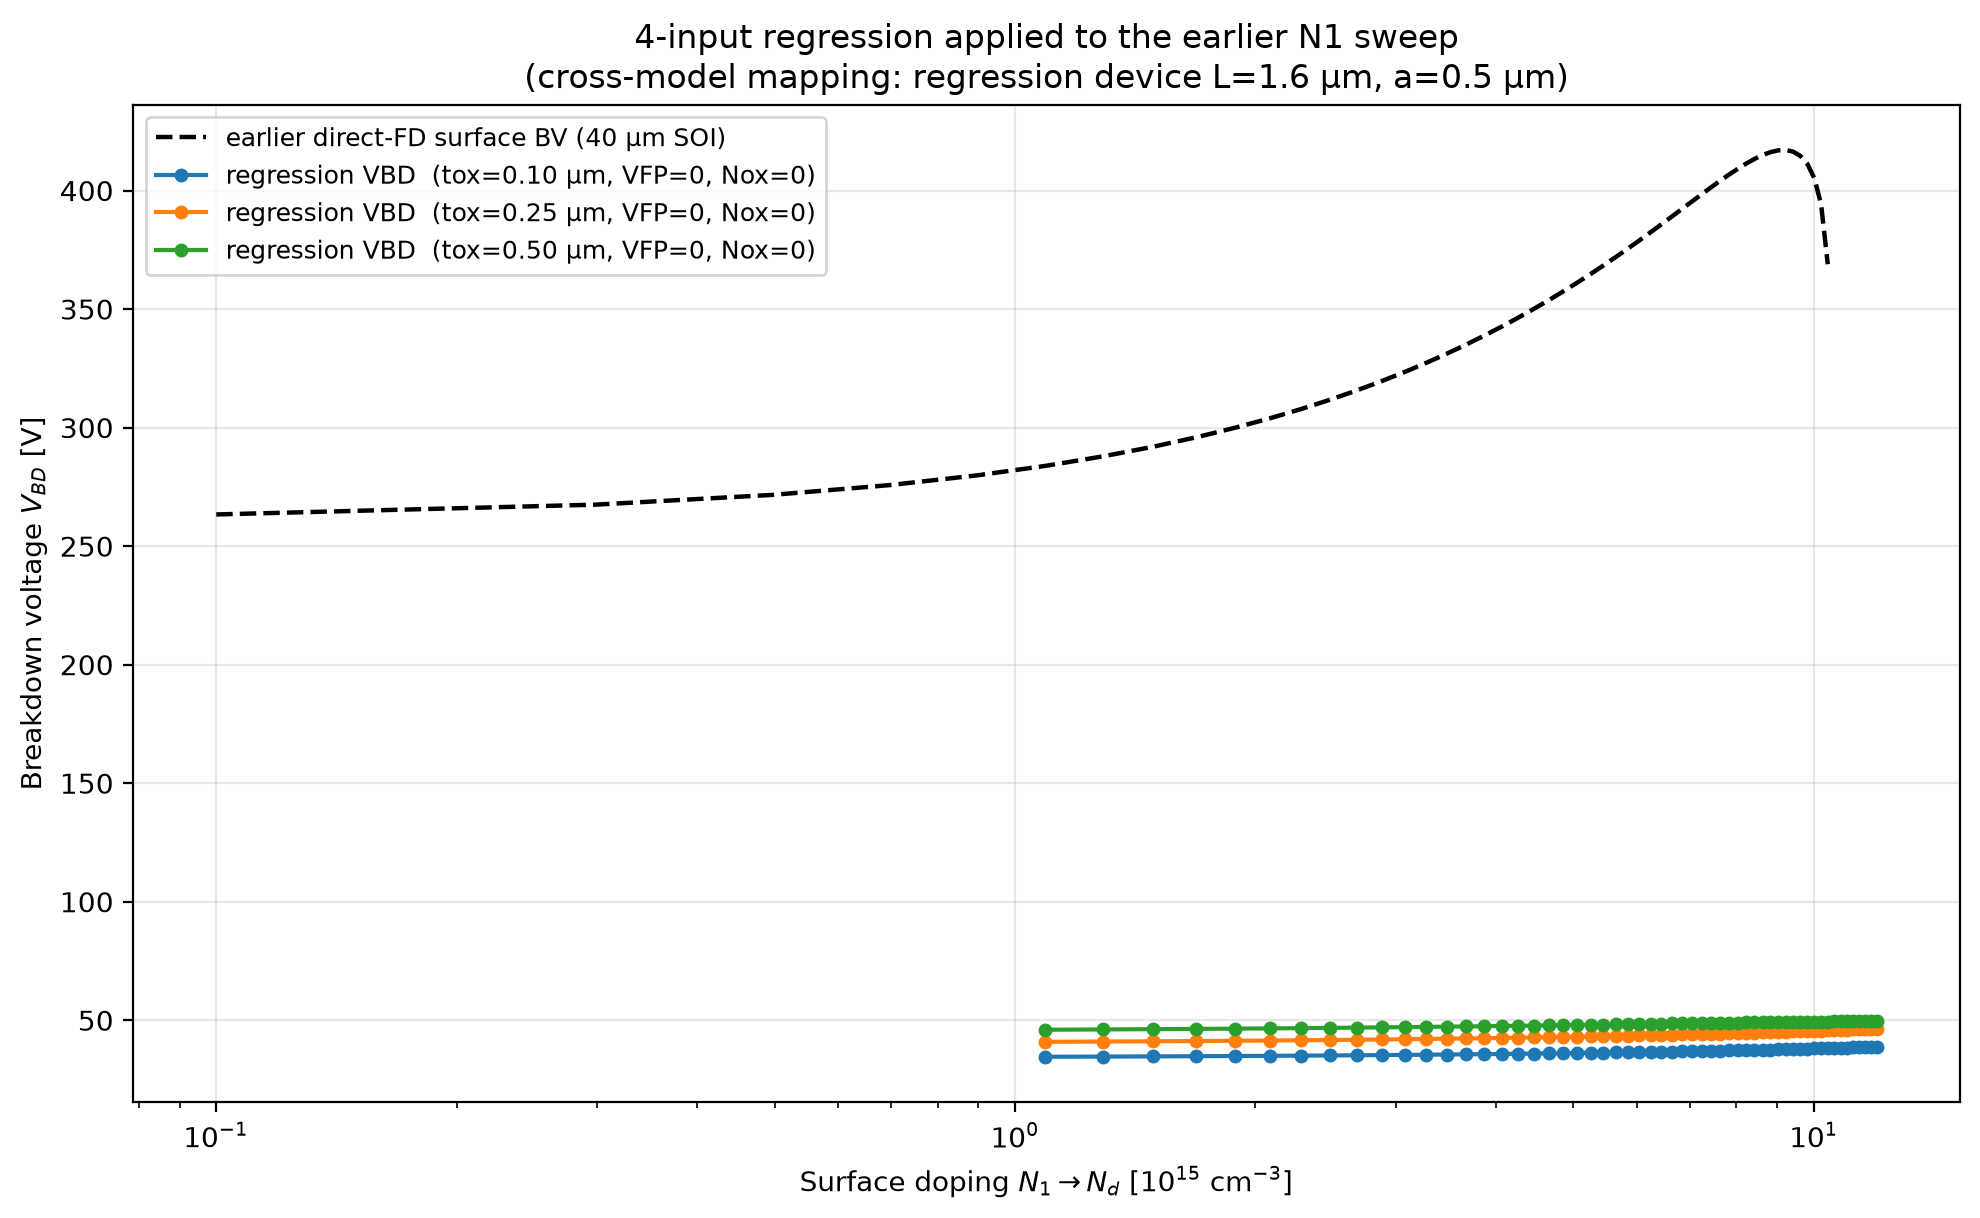

Source data for this figure (header and first rows):
tox_um, Nd_cm3, VFP_V, Nox_cm2, regression_VBD_V, status, earlier_BV_horizontal_FD_V
0.1, 100000000000000, 0.0, 0.0, , out_of_domain:ValueError, 263.4
0.1, 298333333333333, 0.0, 0.0, , out_of_domain:ValueError, 267.5
0.1, 496666666666667, 0.0, 0.0, , out_of_domain:ValueError, 271.6
0.1, 695000000000000, 0.0, 0.0, , out_of_domain:ValueError, 275.7
0.1, 893333333333333, 0.0, 0.0, , out_of_domain:ValueError, 279.8
0.1, 1091666666666666.8, 0.0, 0.0, 34.59, valid_centerline, 283.9
0.1, 1290000000000000.0, 0.0, 0.0, 34.67, valid_centerline, 287.9
0.1, 1488333333333333.5, 0.0, 0.0, 34.75, valid_centerline, 291.9
0.1, 1686666666666666.8, 0.0, 0.0, 34.83, valid_centerline, 295.9
0.1, 1885000000000000.0, 0.0, 0.0, 34.91, valid_centerline, 299.9
0.1, 2083333333333333.5, 0.0, 0.0, 34.99, valid_centerline, 303.9
0.1, 2281666666666667.0, 0.0, 0.0, 35.07, valid_centerline, 307.8
0.1, 2480000000000000.0, 0.0, 0.0, 35.14, valid_centerline, 311.8
0.1, 2678333333333333.5, 0.0, 0.0, 35.22, valid_centerline, 315.7
0.1, 2876666666666667.0, 0.0, 0.0, 35.3, valid_centerline, 319.6
0.1, 3075000000000000.0, 0.0, 0.0, 35.38, valid_centerline, 323.5
0.1, 3273333333333333.5, 0.0, 0.0, 35.46, valid_centerline, 327.3
0.1, 3471666666666667.0, 0.0, 0.0, 35.54, valid_centerline, 331.2
0.1, 3670000000000000.0, 0.0, 0.0, 35.62, valid_centerline, 335
0.1, 3868333333333333.5, 0.0, 0.0, 35.69, valid_centerline, 338.8
0.1, 4066666666666667.0, 0.0, 0.0, 35.77, valid_centerline, 342.6
0.1, 4265000000000000.0, 0.0, 0.0, 35.85, valid_centerline, 346.4
0.1, 4463333333333333.5, 0.0, 0.0, 35.93, valid_centerline, 350.1
0.1, 4661666666666667.0, 0.0, 0.0, 36.01, valid_centerline, 353.8
0.1, 4860000000000000.0, 0.0, 0.0, 36.09, valid_centerline, 357.5
0.1, 5058333333333334.0, 0.0, 0.0, 36.17, valid_centerline, 361.2
0.1, 5256666666666667.0, 0.0, 0.0, 36.24, valid_centerline, 364.8
0.1, 5455000000000000.0, 0.0, 0.0, 36.32, valid_centerline, 368.4
0.1, 5653333333333334.0, 0.0, 0.0, 36.4, valid_centerline, 372
0.1, 5851666666666667.0, 0.0, 0.0, 36.48, valid_centerline, 375.5
0.1, 6050000000000000.0, 0.0, 0.0, 36.56, valid_centerline, 379
0.1, 6248333333333334.0, 0.0, 0.0, 36.63, valid_centerline, 382.4
0.1, 6446666666666667.0, 0.0, 0.0, 36.71, valid_centerline, 385.8
0.1, 6645000000000000.0, 0.0, 0.0, 36.79, valid_centerline, 389.1
0.1, 6843333333333334.0, 0.0, 0.0, 36.87, valid_centerline, 392.3
0.1, 7041666666666667.0, 0.0, 0.0, 36.95, valid_centerline, 395.4
0.1, 7240000000000000.0, 0.0, 0.0, 37.02, valid_centerline, 398.4
0.1, 7438333333333334.0, 0.0, 0.0, 37.1, valid_centerline, 401.4
0.1, 7636666666666667.0, 0.0, 0.0, 37.18, valid_centerline, 404.1
0.1, 7835000000000000.0, 0.0, 0.0, 37.26, valid_centerline, 406.7
0.1, 8033333333333334.0, 0.0, 0.0, 37.34, valid_centerline, 409.2
0.1, 8231666666666667.0, 0.0, 0.0, 37.41, valid_centerline, 411.4
0.1, 8430000000000000.0, 0.0, 0.0, 37.49, valid_centerline, 413.3
0.1, 8628333333333334.0, 0.0, 0.0, 37.57, valid_centerline, 415
0.1, 8826666666666667.0, 0.0, 0.0, 37.65, valid_centerline, 416.2
0.1, 9025000000000000.0, 0.0, 0.0, 37.73, valid_centerline, 417
0.1, 9223333333333334.0, 0.0, 0.0, 37.8, valid_centerline, 417.1
0.1, 9421666666666668.0, 0.0, 0.0, 37.88, valid_centerline, 416.4
0.1, 9620000000000000.0, 0.0, 0.0, 37.96, valid_centerline, 414.6
0.1, 9818333333333334.0, 0.0, 0.0, 38.04, valid_centerline, 411.2
0.1, 1.0016666666666668e+16, 0.0, 0.0, 38.11, valid_centerline, 405.2
0.1, 1.0215e+16, 0.0, 0.0, 38.19, valid_centerline, 394.2
0.1, 1.0413333333333334e+16, 0.0, 0.0, 38.27, valid_centerline, 368.9
0.1, 1.0611666666666668e+16, 0.0, 0.0, 38.34, valid_centerline, nan
0.1, 1.081e+16, 0.0, 0.0, 38.42, valid_centerline, nan
0.1, 1.1008333333333334e+16, 0.0, 0.0, 38.5, valid_centerline, nan
0.1, 1.1206666666666668e+16, 0.0, 0.0, 38.58, valid_centerline, nan
0.1, 1.1405e+16, 0.0, 0.0, 38.65, valid_centerline, nan
0.1, 1.1603333333333334e+16, 0.0, 0.0, 38.73, valid_centerline, nan
0.1, 1.1801666666666668e+16, 0.0, 0.0, 38.81, valid_centerline, nan
... 123 more rows
